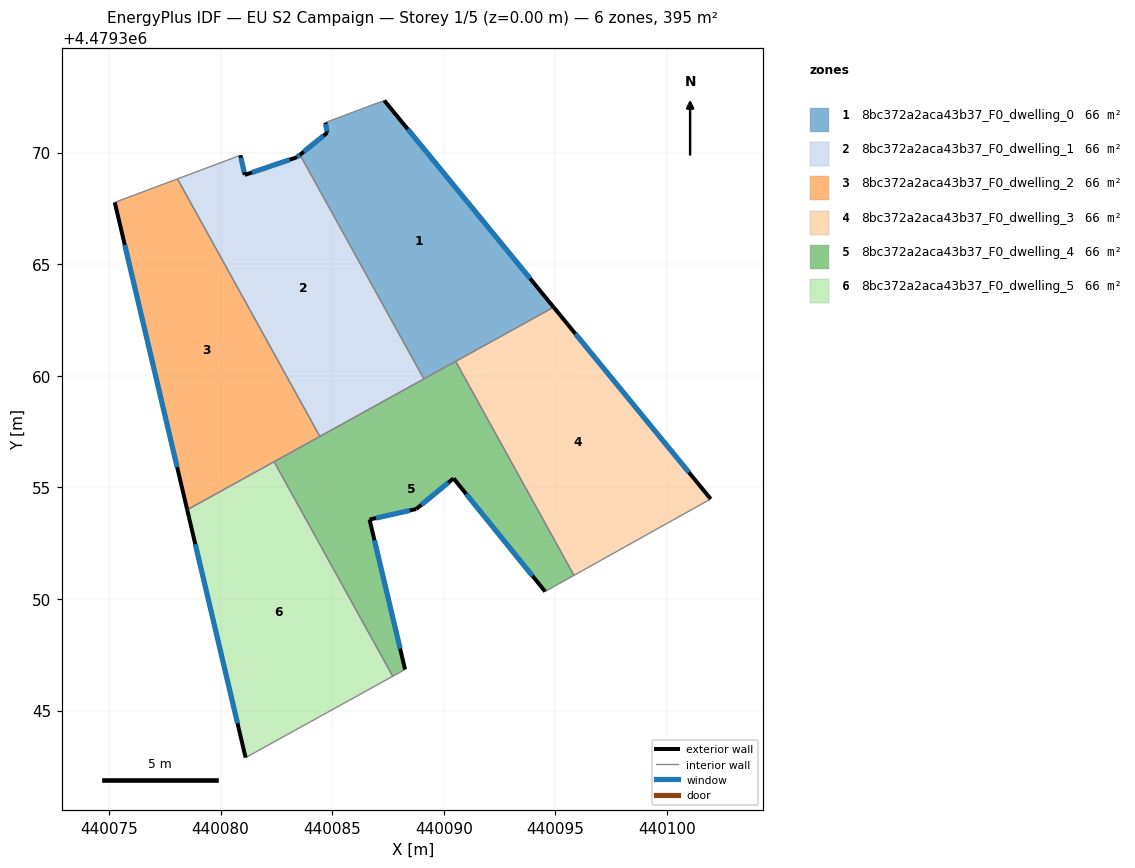
=== STOREY PLAN SPEC (per zone: floor XY polygon, exterior-wall plan segments, windows/doors) ===
zone 1: 8bc372a2aca43b37_F0_dwelling_0  (65.8 m²)
  floor: (440087.33, 4479372.34) (440094.92, 4479363.07) (440089.11, 4479359.86) (440083.56, 4479369.90) (440084.78, 4479370.89) (440084.70, 4479371.35)
  exterior wall: (440094.92, 4479363.07) – (440087.33, 4479372.34)  [12.0 m]
    window: (440093.87, 4479364.36) – (440088.39, 4479371.05)  [18.7 m²]
  exterior wall: (440084.78, 4479370.89) – (440083.56, 4479369.90)  [1.6 m]
    window: (440084.61, 4479370.75) – (440083.73, 4479370.04)  [2.5 m²]
  exterior wall: (440084.70, 4479371.35) – (440084.78, 4479370.89)  [0.5 m]
    window: (440084.71, 4479371.28) – (440084.77, 4479370.95)  [0.7 m²]
  interior walls: 4
zone 2: 8bc372a2aca43b37_F0_dwelling_1  (65.8 m²)
  floor: (440083.56, 4479369.90) (440089.11, 4479359.86) (440084.45, 4479357.28) (440078.07, 4479368.82) (440080.89, 4479369.88) (440081.08, 4479369.00) (440083.42, 4479369.79)
  exterior wall: (440083.56, 4479369.90) – (440083.42, 4479369.79)  [0.2 m]
    window: (440083.54, 4479369.89) – (440083.44, 4479369.81)  [0.3 m²]
  exterior wall: (440081.08, 4479369.00) – (440080.89, 4479369.88)  [0.9 m]
    window: (440081.06, 4479369.12) – (440080.91, 4479369.76)  [1.4 m²]
  exterior wall: (440083.42, 4479369.79) – (440081.08, 4479369.00)  [2.5 m]
    window: (440083.10, 4479369.68) – (440081.41, 4479369.11)  [3.9 m²]
  interior walls: 4
zone 3: 8bc372a2aca43b37_F0_dwelling_2  (65.8 m²)
  floor: (440078.07, 4479368.82) (440084.45, 4479357.28) (440078.50, 4479354.00) (440075.26, 4479367.77)
  exterior wall: (440075.26, 4479367.77) – (440078.50, 4479354.00)  [14.2 m]
    window: (440075.71, 4479365.86) – (440078.05, 4479355.91)  [22.2 m²]
  interior walls: 4
zone 4: 8bc372a2aca43b37_F0_dwelling_3  (65.8 m²)
  floor: (440094.92, 4479363.07) (440101.96, 4479354.48) (440095.83, 4479351.06) (440090.53, 4479360.65)
  exterior wall: (440101.96, 4479354.48) – (440094.92, 4479363.07)  [11.1 m]
    window: (440100.98, 4479355.67) – (440095.90, 4479361.88)  [17.4 m²]
  interior walls: 3
zone 5: 8bc372a2aca43b37_F0_dwelling_4  (65.8 m²)
  floor: (440090.53, 4479360.65) (440095.83, 4479351.06) (440095.12, 4479350.66) (440094.54, 4479350.33) (440090.44, 4479355.40) (440088.76, 4479354.03) (440086.67, 4479353.56) (440088.27, 4479346.84) (440087.71, 4479346.54) (440082.40, 4479356.15)
  exterior wall: (440088.27, 4479346.84) – (440086.67, 4479353.56)  [6.9 m]
    window: (440088.04, 4479347.77) – (440086.89, 4479352.63)  [10.8 m²]
  exterior wall: (440090.44, 4479355.40) – (440094.54, 4479350.33)  [6.5 m]
    window: (440091.01, 4479354.70) – (440093.97, 4479351.04)  [10.2 m²]
  exterior wall: (440088.76, 4479354.03) – (440090.44, 4479355.40)  [2.2 m]
    window: (440089.00, 4479354.22) – (440090.20, 4479355.21)  [3.4 m²]
  exterior wall: (440086.67, 4479353.56) – (440088.76, 4479354.03)  [2.1 m]
    window: (440086.96, 4479353.62) – (440088.47, 4479353.96)  [3.4 m²]
  interior walls: 8
zone 6: 8bc372a2aca43b37_F0_dwelling_5  (65.8 m²)
  floor: (440082.40, 4479356.15) (440087.71, 4479346.54) (440081.12, 4479342.89) (440078.50, 4479354.00)
  exterior wall: (440078.50, 4479354.00) – (440081.12, 4479342.89)  [11.4 m]
    window: (440078.87, 4479352.45) – (440080.76, 4479344.43)  [17.9 m²]
  interior walls: 3

=== DERIVED (storey summary) ===
Building: EU S2 Campaign
Storey: 1 of 5  (floor level z = 0.00 m)
Storey gross floor area: 395.0 m²
Zones on this storey: 6
  - 8bc372a2aca43b37_F0_dwelling_0: floor 65.8 m²; exterior wall 14.0 m (42.0 m²); 3 window(s) 21.9 m²; WWR 52.2%
  - 8bc372a2aca43b37_F0_dwelling_1: floor 65.8 m²; exterior wall 3.5 m (10.6 m²); 3 window(s) 5.6 m²; WWR 52.2%
  - 8bc372a2aca43b37_F0_dwelling_2: floor 65.8 m²; exterior wall 14.2 m (42.5 m²); 1 window(s) 22.2 m²; WWR 52.2%
  - 8bc372a2aca43b37_F0_dwelling_3: floor 65.8 m²; exterior wall 11.1 m (33.3 m²); 1 window(s) 17.4 m²; WWR 52.2%
  - 8bc372a2aca43b37_F0_dwelling_4: floor 65.8 m²; exterior wall 17.7 m (53.2 m²); 4 window(s) 27.8 m²; WWR 52.2%
  - 8bc372a2aca43b37_F0_dwelling_5: floor 65.8 m²; exterior wall 11.4 m (34.2 m²); 1 window(s) 17.9 m²; WWR 52.2%
Zone adjacency (shared interzone walls):
  - 8bc372a2aca43b37_F0_dwelling_0 ↔ 8bc372a2aca43b37_F0_dwelling_1
  - 8bc372a2aca43b37_F0_dwelling_0 ↔ 8bc372a2aca43b37_F0_dwelling_3
  - 8bc372a2aca43b37_F0_dwelling_0 ↔ 8bc372a2aca43b37_F0_dwelling_4
  - 8bc372a2aca43b37_F0_dwelling_1 ↔ 8bc372a2aca43b37_F0_dwelling_2
  - 8bc372a2aca43b37_F0_dwelling_1 ↔ 8bc372a2aca43b37_F0_dwelling_4
  - 8bc372a2aca43b37_F0_dwelling_2 ↔ 8bc372a2aca43b37_F0_dwelling_4
  - 8bc372a2aca43b37_F0_dwelling_2 ↔ 8bc372a2aca43b37_F0_dwelling_5
  - 8bc372a2aca43b37_F0_dwelling_3 ↔ 8bc372a2aca43b37_F0_dwelling_4
  - 8bc372a2aca43b37_F0_dwelling_4 ↔ 8bc372a2aca43b37_F0_dwelling_5